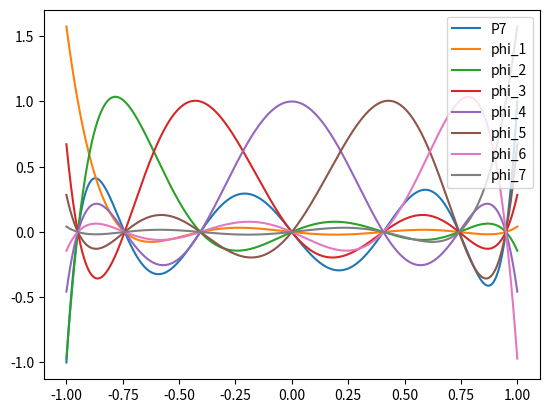

The matplotlib source for this figure:
import numpy as np
import matplotlib.pyplot as plt
from scipy.special import legendre
import sympy as sp 

#Define Legendre Polynomials individually?



#Implementing Newton Raphson Method for root finding

#Recall we are working in the -1 to 1 domain 

#Also recall nth LP has n roots, need to find a way for the algorithm 
#to scan the entire domain 

tol = 10**(-15)
x = sp.symbols('x')
x_arr = np.linspace(-1,1,1000)

def NRalgorithm(n):

	func = legendre(n)
	derf = func.deriv()

	x0 = -1 
	RootArr = []	

	while x0 < 1:
		x0 += 0.01
		if func(x0)*func(x0 + 0.01) < 0: #using this to id a region with a root  
			while abs(func(x0)) > tol:
				x0 = x0 - (func(x0)/derf(x0))			 
			RootArr.append(x0) 
	return RootArr

#collecting sample points (in arrays, by degree of legendre polynomial)
xp0 = NRalgorithm(0)
xp1 = NRalgorithm(1)
xp2 = NRalgorithm(2)
xp3 = NRalgorithm(3)
xp4 = NRalgorithm(4)
xp5 = NRalgorithm(5)
xp6 = NRalgorithm(6)
xp7 = NRalgorithm(7)

#Sanity check: checking number of roots:
print("length checks:", len(xp0), len(xp1), len(xp2), len(xp3), len(xp4), len(xp5), len(xp6), len(xp7))

#Finding the indicator polynomials

def PolInd(N, k):
	xpi = NRalgorithm(N)
	jarr = []
	for i in range(1,N+1):
		if i != k: #end point in range is otherwise excluded
			j = (x - xpi[i-1])/(xpi[k-1] - xpi[i-1]) #accounting for index starts at 0
			jarr.append(j)
	product = np.prod(jarr)
	return product

print("Trial Polynomial", PolInd(3,1))
print("Trial Evaluated Polynomial", PolInd(3,1).subs(x, 0.5))

#N = 7 Legendre Polynomial
P7 = legendre(7)

#indicator polynomials for N = 7
phi_1f = sp.lambdify(x, PolInd(7,1), modules='numpy')
phi_2f = sp.lambdify(x, PolInd(7,2), modules='numpy')
phi_3f = sp.lambdify(x, PolInd(7,3), modules='numpy')
phi_4f = sp.lambdify(x, PolInd(7,4), modules='numpy')
phi_5f = sp.lambdify(x, PolInd(7,5), modules='numpy')
phi_6f = sp.lambdify(x, PolInd(7,6), modules='numpy')
phi_7f = sp.lambdify(x, PolInd(7,7), modules='numpy')

#plot


plt.plot(x_arr, P7(x_arr), label = 'P7') 
plt.plot(x_arr, phi_1f(x_arr), label = 'phi_1')
plt.plot(x_arr, phi_2f(x_arr), label = 'phi_2')
plt.plot(x_arr, phi_3f(x_arr), label = 'phi_3')
plt.plot(x_arr, phi_4f(x_arr), label = 'phi_4')
plt.plot(x_arr, phi_5f(x_arr), label = 'phi_5')
plt.plot(x_arr, phi_6f(x_arr), label = 'phi_6')
plt.plot(x_arr, phi_7f(x_arr), label = 'phi_7')
plt.legend()
plt.show()
